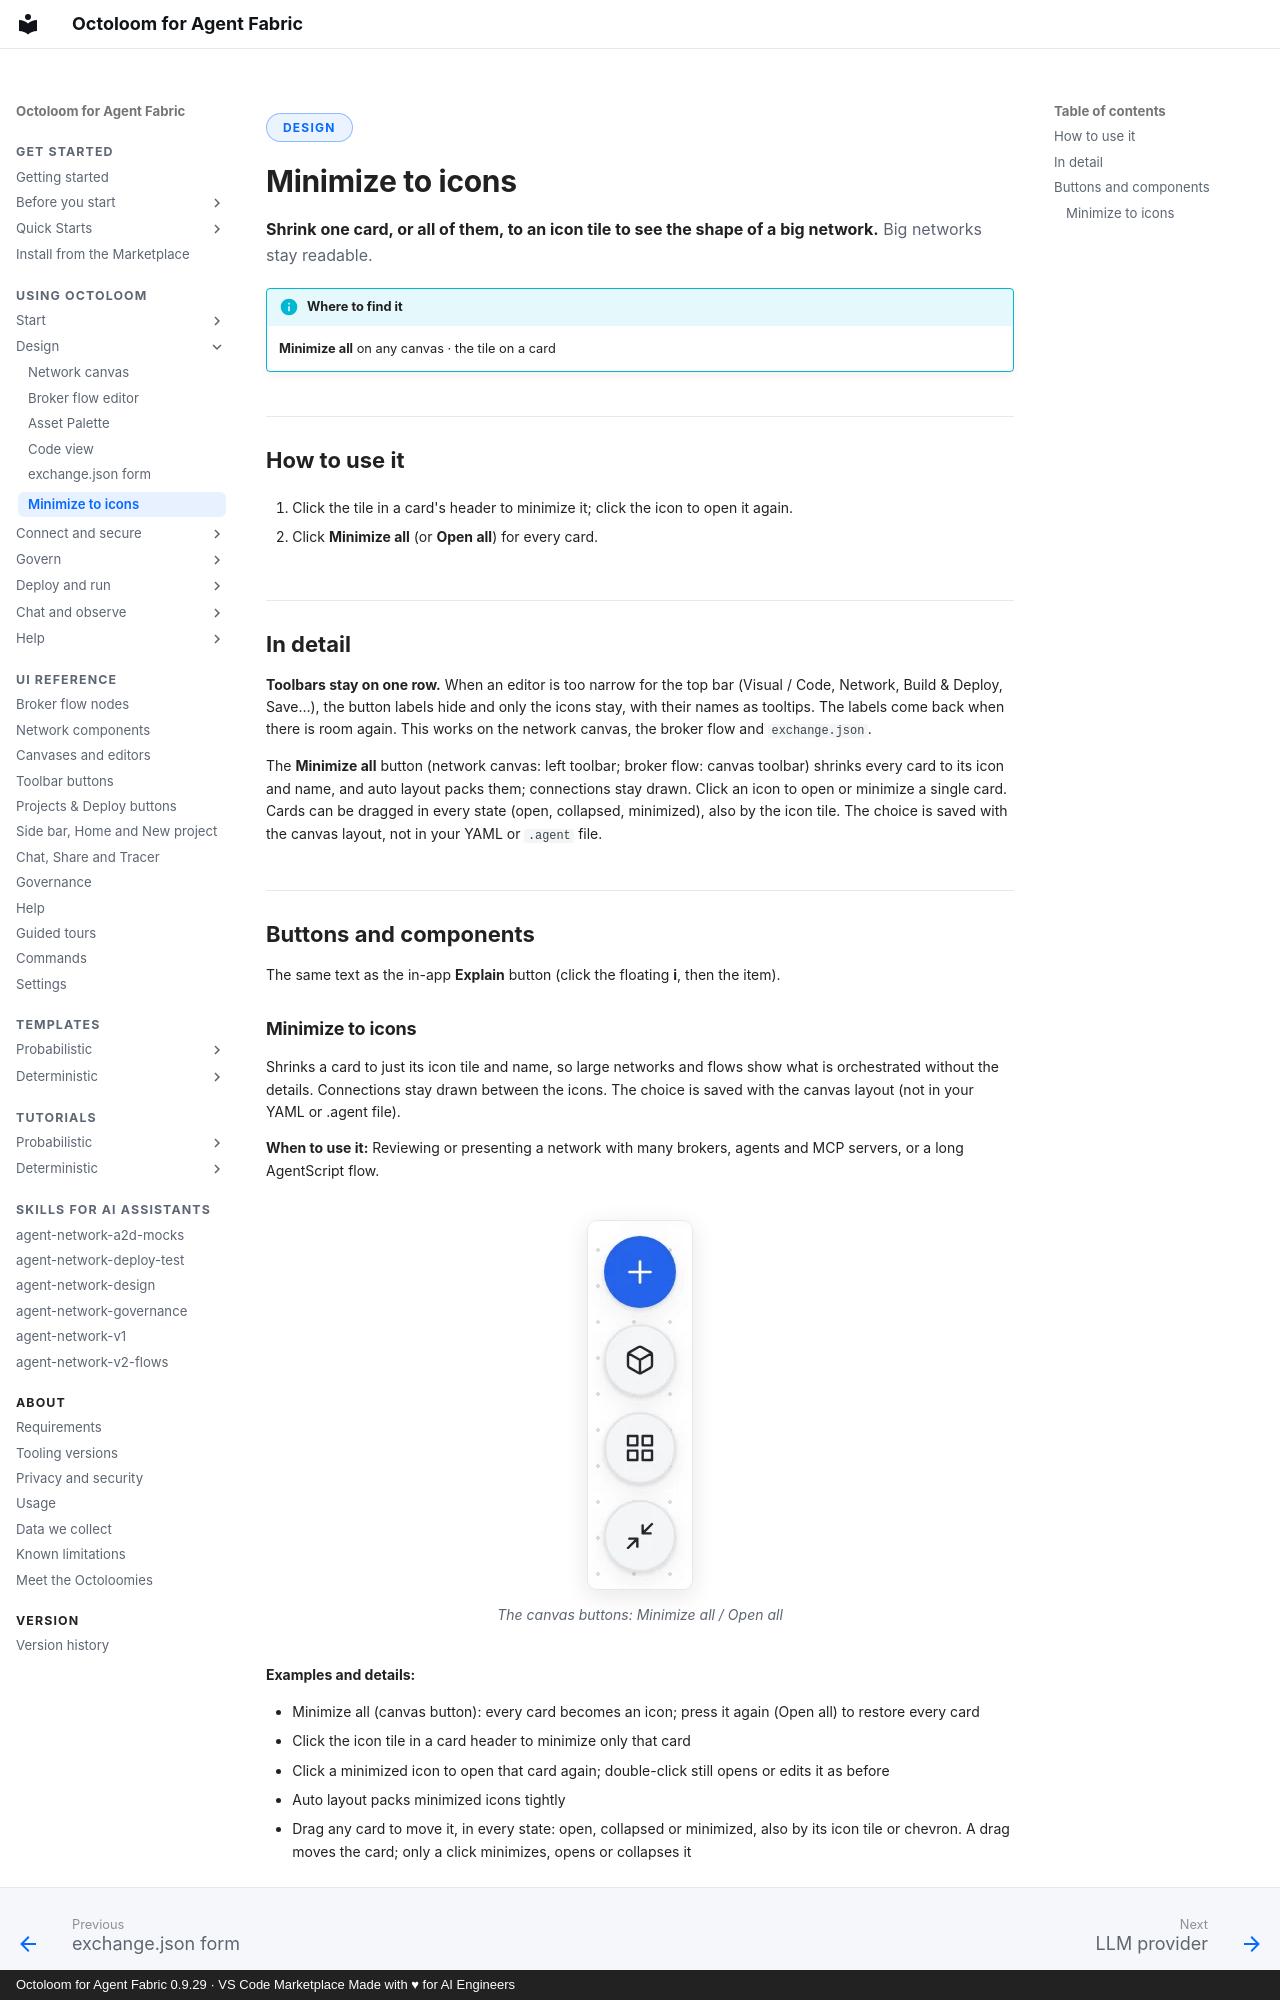

repository: A2D-Agentic-Asset-Designer/octoloom-assets · page: features/minimize-to-icons/index.html · generator: mkdocs · copyright: Octoloom for Agent Fabric 0.9.29 · VS Code Marketplace Made with ♥ for AI Engineers

<span class="ol-pill">Design</span>

# Minimize to icons

<p class="lede"><strong>Shrink one card, or all of them, to an icon tile to see the shape of a big network.</strong> Big networks stay readable.</p>

!!! info "Where to find it"
    **Minimize all** on any canvas · the tile on a card

## How to use it

1. Click the tile in a card's header to minimize it; click the icon to open it again.

2. Click **Minimize all** (or **Open all**) for every card.

## In detail

**Toolbars stay on one row.** When an editor is too narrow for the top bar (Visual / Code, Network, Build & Deploy, Save…), the button labels hide and only the icons stay, with their names as tooltips. The labels come back when there is room again. This works on the network canvas, the broker flow and `exchange.json`.

The **Minimize all** button (network canvas: left toolbar; broker flow: canvas toolbar) shrinks every card to its icon and name, and auto layout packs them; connections stay drawn. Click an icon to open or minimize a single card. Cards can be dragged in every state (open, collapsed, minimized), also by the icon tile. The choice is saved with the canvas layout, not in your YAML or `.agent` file.



## Buttons and components

The same text as the in-app **Explain** button (click the floating **i**, then the item).
